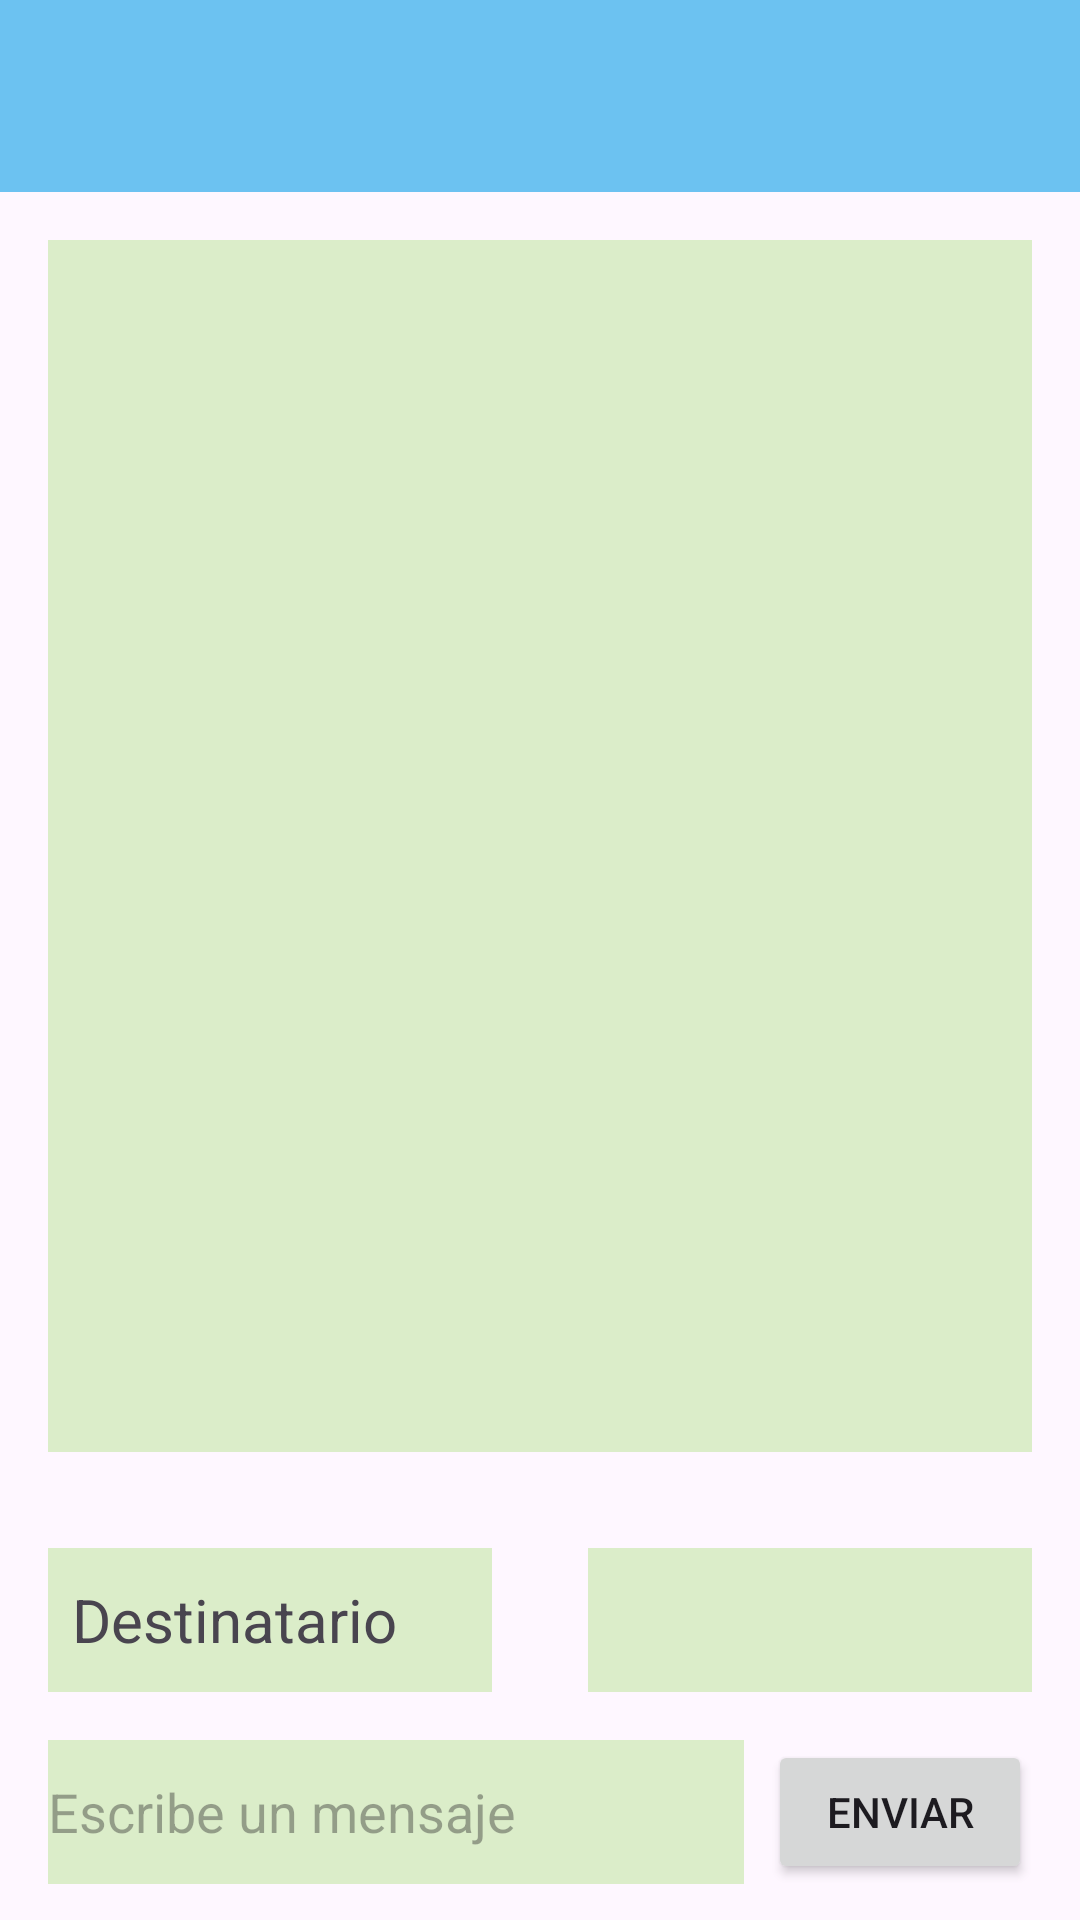

Write the Android layout XML for this screen, with the resource values it uses.
<!-- AndroidManifest.xml: application theme Theme.ChatClient -->
<!-- res/layout/activity_main.xml -->
<?xml version="1.0" encoding="utf-8"?>
<androidx.constraintlayout.widget.ConstraintLayout xmlns:android="http://schemas.android.com/apk/res/android"
    xmlns:app="http://schemas.android.com/apk/res-auto"
    xmlns:tools="http://schemas.android.com/tools"
    android:id="@+id/main"
    android:layout_width="match_parent"
    android:layout_height="match_parent"
    tools:context=".Main">

    
    <androidx.appcompat.widget.Toolbar
        android:id="@+id/toolbar"
        android:layout_width="0dp"
        android:layout_height="wrap_content"
        android:background="#6CC2F1"
        android:minHeight="?attr/actionBarSize"
        android:theme="?attr/actionBarTheme"
        app:layout_constraintEnd_toEndOf="parent"
        app:layout_constraintStart_toStartOf="parent"
        app:layout_constraintTop_toTopOf="parent" />

    
    <TextView
        android:id="@+id/vistaChat"
        android:layout_width="0dp"
        android:layout_height="0dp"
        android:layout_margin="16dp"
        android:background="#DBEDC9"
        android:padding="8dp"
        android:scrollbars="vertical"
        android:textAppearance="@style/TextAppearance.AppCompat.Large"
        android:textSize="16sp"
        app:layout_constraintBottom_toTopOf="@+id/destinatarioLabel"
        app:layout_constraintEnd_toEndOf="parent"
        app:layout_constraintStart_toStartOf="parent"
        app:layout_constraintTop_toBottomOf="@+id/toolbar" />

    <TextView
        android:id="@+id/destinatarioLabel"
        android:layout_width="0dp"
        android:layout_height="wrap_content"
        android:layout_margin="16dp"
        android:background="#DBEDC9"
        android:gravity="center_vertical"
        android:minWidth="48dp"
        android:minHeight="48dp"
        android:padding="8dp"
        android:text="Destinatario"
        android:textSize="20sp"
        app:layout_constraintBottom_toTopOf="@+id/mensajeEntrada"
        app:layout_constraintEnd_toStartOf="@+id/spinner"
        app:layout_constraintStart_toStartOf="parent"
        app:layout_constraintTop_toBottomOf="@+id/vistaChat" />

    <Spinner
        android:id="@+id/spinner"
        android:layout_width="0dp"
        android:layout_height="wrap_content"
        android:layout_margin="16dp"
        android:background="#DBEDC9"
        android:minWidth="48dp"
        android:minHeight="48dp"
        android:padding="8dp"
        android:spinnerMode="dropdown"
        android:prompt="@string/selecciona_un_usuario"
        app:layout_constraintBottom_toTopOf="@+id/mensajeEntrada"
        app:layout_constraintEnd_toEndOf="parent"
        app:layout_constraintStart_toEndOf="@+id/destinatarioLabel" />


    
    <EditText
        android:id="@+id/mensajeEntrada"
        android:layout_width="0dp"
        android:layout_height="wrap_content"
        android:layout_marginStart="16dp"
        android:layout_marginEnd="8dp"
        android:layout_marginBottom="12dp"
        android:background="#DBEDC9"
        android:hint="Escribe un mensaje"
        android:minHeight="48dp"
        app:layout_constraintBottom_toBottomOf="parent"
        app:layout_constraintEnd_toStartOf="@+id/botonEnviar"
        app:layout_constraintStart_toStartOf="parent" />

    
    <Button
        android:id="@+id/botonEnviar"
        android:layout_width="wrap_content"
        android:layout_height="wrap_content"
        android:layout_marginEnd="16dp"
        android:layout_marginBottom="12dp"
        android:text="Enviar"
        android:textColorLink="#5B4181"
        app:layout_constraintBottom_toBottomOf="parent"
        app:layout_constraintEnd_toEndOf="parent"
        app:layout_constraintStart_toEndOf="@+id/mensajeEntrada" />

</androidx.constraintlayout.widget.ConstraintLayout>
<!-- resources referenced by this layout -->
<resources>
  <string name="selecciona_un_usuario">Selecciona un usuario</string>
  <style name="Theme.ChatClient" parent="Base.Theme.ChatClient" />
  <style name="Base.Theme.ChatClient" parent="Theme.Material3.DayNight.NoActionBar">
  
      </style>
</resources>
